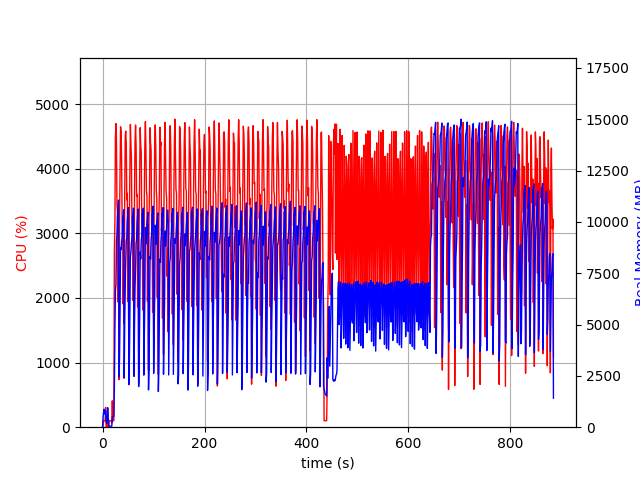

The file beside this chart, header and first rows:
elapsed_time, nproc, cpu, mem_real, mem_virtual
3.933906555175781e-05, 1, 0.0, 8.902, 3186
1.006, 6, 25.8, 491.5, 2506
2.014, 4, 100.2, 718.8, 2572
3.022, 5, 101.3, 874.7, 3047
4.029, 3, 100.2, 645.3, 2157
5.037, 3, 99.3, 720.6, 2157
6.044, 4, 306.8, 803.1, 2904
7.052, 3, 3.0, 288.9, 1653
8.059, 3, 2.0, 190.3, 1574
9.067, 3, 99.2, 365.8, 1720
10.07, 7, 5.9, 950.7, 3413
11.08, 5, 3.0, 549.3, 2465
12.09, 1, 11.9, 51.79, 648.5
13.1, 1, 100.2, 52.17, 648.5
14.11, 1, 100.3, 52.17, 648.5
15.11, 1, 99.3, 52.17, 648.5
16.12, 1, 100.4, 52.17, 648.5
17.13, 1, 99.3, 52.17, 648.5
18.13, 2, 64.5, 52.07, 3336
19.14, 1, 408.0, 519.6, 6016
20.16, 1, 99.9, 519.6, 6016
21.17, 1, 100.0, 519.6, 6016
22.17, 1, 100.1, 519.6, 6016
23.19, 1, 2717, 1928, 9320
24.22, 1, 3147, 4706, 11256
25.23, 1, 4481, 6650, 16918
26.25, 1, 4698, 6942, 20361
27.26, 1, 4471, 9045, 20361
28.28, 1, 3448, 9392, 20361
29.29, 1, 3319, 10274, 20428
30.3, 1, 1937, 10665, 20428
31.31, 1, 3180, 11061, 20428
32.32, 1, 738.0, 2466, 20522
33.33, 1, 3219, 3424, 20522
34.33, 1, 3899, 5669, 20522
35.35, 1, 4648, 8755, 21021
36.37, 1, 4568, 8655, 21047
37.38, 1, 4160, 9028, 21047
38.39, 1, 3197, 9251, 21047
39.4, 1, 2981, 10212, 21047
40.41, 1, 1906, 10355, 21047
41.42, 1, 2549, 10593, 21047
42.43, 1, 1598, 2390, 21047
43.48, 1, 3612, 5057, 21047
44.49, 1, 4508, 6793, 21250
45.51, 1, 4581, 8123, 21362
46.52, 1, 4388, 9072, 21362
47.54, 1, 3518, 9209, 21362
48.55, 1, 3620, 10056, 21362
49.56, 1, 1945, 10345, 21362
50.57, 1, 3177, 10694, 21362
51.57, 1, 655.4, 2092, 21362
52.58, 1, 3213, 3201, 21362
53.59, 1, 3954, 5462, 21362
54.6, 1, 4685, 8305, 21428
55.63, 1, 4387, 8550, 21492
56.64, 1, 4170, 8975, 21492
57.65, 1, 3173, 9226, 21492
58.66, 1, 3048, 10266, 21492
59.67, 1, 1962, 10308, 21492
... 813 more rows
